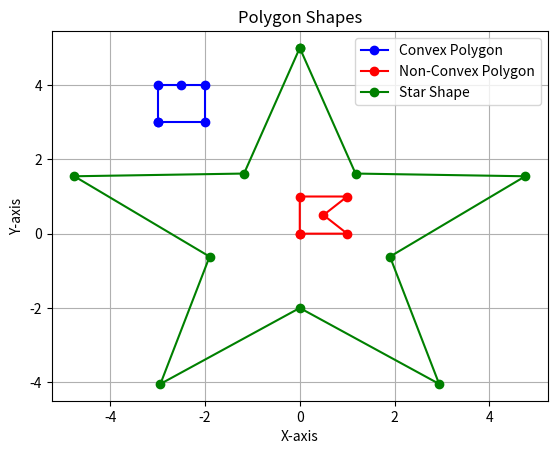

This figure's Python source:
import numpy as np
from matplotlib import pyplot as plt


def is_convex(points):
    n = len(points)

    if n < 3:
        return False

    orientation = 0

    for i in range(n):
        edge_a = points[(i + 1) % n] - points[i]
        edge_b = points[(i + 2) % n] - points[(i + 1) % n]

        current_orientation = orientation_of_cross(edge_a, edge_b)

        if current_orientation == 0:
            continue

        if orientation == 0:
            orientation = current_orientation
        elif current_orientation != orientation:
            return False

    return orientation != 0


def orientation_of_cross(vector_a, vector_b):
    x1, y1 = vector_a
    x2, y2 = vector_b
    oriented_length = x1 * y2 - y1 * x2
    return np.sign(oriented_length)

if __name__ == "__main__":
    # Одна точка лежит на линии между двумя другими точками, но не нарушает выпуклость
    # Повторяющиеся точки не нарушают выпуклость
    oriented_points_convex = np.array([[0, 0], [1, 0], [1, 1], [0.5, 1], [0, 1], [0, 0]])
    oriented_points_convex[:, 1] += 3.0
    oriented_points_convex[:, 0] -= 3.0
    oriented_points_non_convex = np.array(
        [[0, 0], [1, 0], [0.5, 0.5], [1, 1], [0, 1], [0, 0]]
    )
    star_points = np.array(
        [
            [0.000, 5.000],
            [1.176, 1.618],
            [4.755, 1.545],
            [1.902, -0.618],
            [2.939, -4.045],
            [0.000, -2.000],
            [-2.939, -4.045],
            [-1.902, -0.618],
            [-4.755, 1.545],
            [-1.176, 1.618],
            [0.000, 5.000],
        ]
    )
    print(is_convex(oriented_points_convex))  # True
    print(is_convex(oriented_points_non_convex))  # False
    print(is_convex(star_points))  # False
    plt.plot(*oriented_points_convex.T, marker="o", color="b", label="Convex Polygon")
    plt.plot(
        *oriented_points_non_convex.T, marker="o", color="r", label="Non-Convex Polygon"
    )
    plt.plot(*star_points.T, marker="o", color="g", label="Star Shape")
    plt.legend()
    plt.title("Polygon Shapes")
    plt.xlabel("X-axis")
    plt.ylabel("Y-axis")
    plt.grid()
    plt.show()
